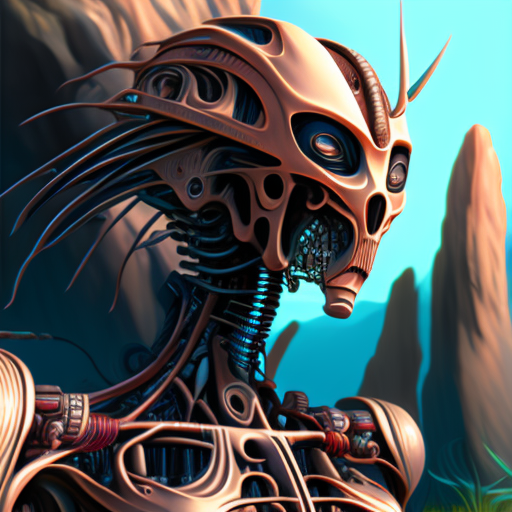
Generation parameters embedded in this image by AUTOMATIC1111 Stable Diffusion web UI or a fork of it (Forge, ...) (PNG 'parameters' text chunk):
a portrait of a character in a scenic environment, biomechanical, highly detailed, sharp focus
Steps: 45, Sampler: Euler a, CFG scale: 7, Seed: 1284734235, Size: 512x512, Model hash: fe2cf8a20b, Model: model-vintedois, Batch size: 4, Batch pos: 3